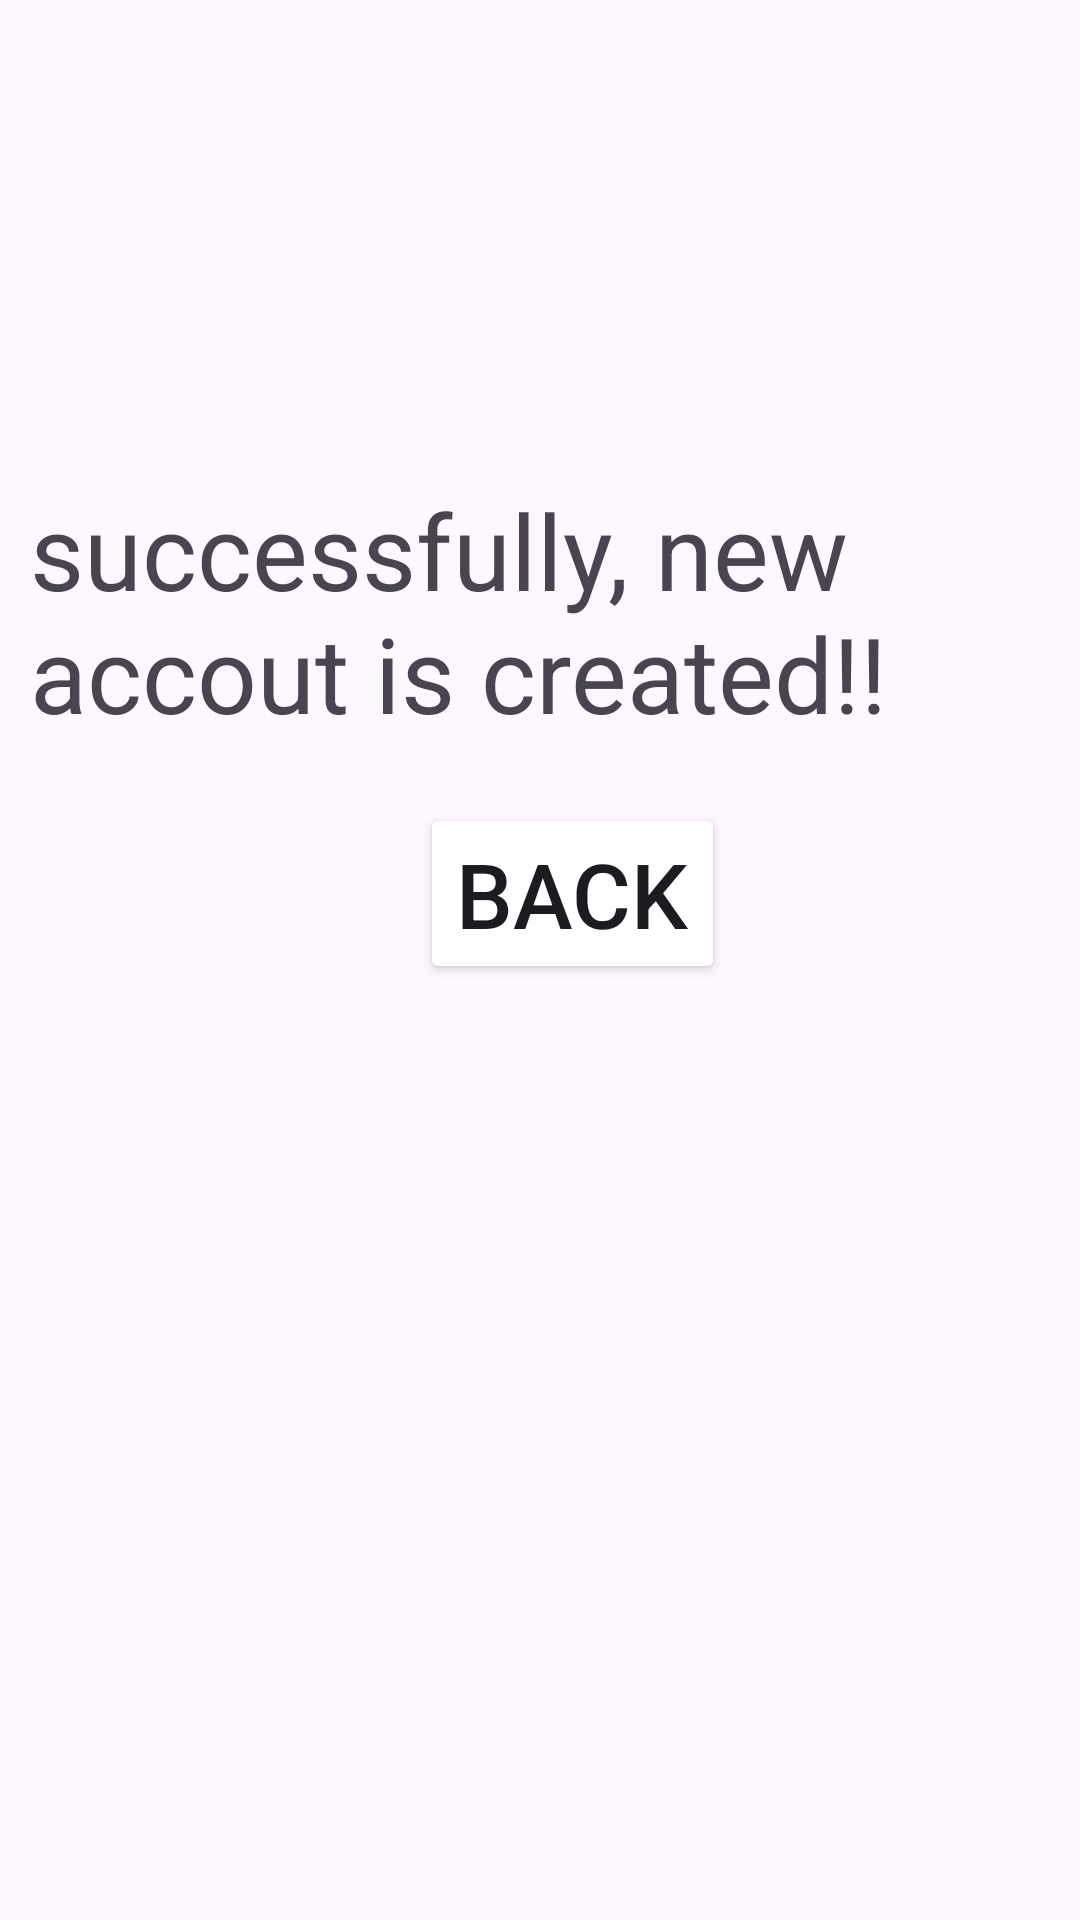

Reconstruct the res/layout file that produces this screen, plus the resources it refers to.
<!-- AndroidManifest.xml: application theme Theme.LoginApp2_signUp_Retrofit -->
<!-- res/layout/succcess_singup.xml -->
<?xml version="1.0" encoding="utf-8"?>
<FrameLayout
    android:id="@+id/success_singUp"
    xmlns:android="http://schemas.android.com/apk/res/android"
    android:layout_width="match_parent"
    android:layout_height="match_parent"
    android:orientation="vertical"
    >

    <ImageView
        android:layout_width="match_parent"
        android:layout_height="match_parent"
        android:src="@drawable/ic_good_background"
        android:scaleType="centerCrop"
        android:contentDescription="Main Content Background"
        />

    <ScrollView
        android:id="@+id/mainScroll"
        android:layout_width="match_parent"
        android:layout_height="match_parent"
        android:fillViewport="true"
        >
        <LinearLayout
            android:layout_width="match_parent"
            android:layout_height="wrap_content"
            android:orientation="vertical"
            >
            <TextView
                android:layout_width="match_parent"
                android:layout_height="wrap_content"
                android:text="successfully, new accout is created!!"
                android:textSize="35dp"
                android:textColor="@color/VividYellow"
                android:layout_marginTop="150dp"
                android:padding="10dp"
                />
            <Button
                android:id="@+id/b_back_to_main"
                android:layout_width="wrap_content"
                android:layout_height="wrap_content"
                android:text="back"
                android:textSize="30dp"
                android:layout_marginTop="10dp"
                android:layout_marginLeft="140dp"
                android:backgroundTint="@color/DarkSkyBlue"
                />
        </LinearLayout>
    </ScrollView>

</FrameLayout>
<!-- resources referenced by this layout -->
<resources>
  <!-- drawable ic_good_background: webp bitmap (mipmap-xhdpi, 13938 bytes) -->
  <style name="Theme.LoginApp2_signUp_Retrofit" parent="Base.Theme.LoginApp2_signUp_Retrofit" />
  <style name="Base.Theme.LoginApp2_signUp_Retrofit" parent="Theme.Material3.DayNight.NoActionBar">
          
          
      </style>
</resources>
